The GitHub repository Parkinsons-Diagnosis-uOttaHack2020/UOttaHack-Parkinsons-Diagnosis contains a labelled image folder "spiral" with 2 categories: healthy, parkinson. Examples follow, each with its label.

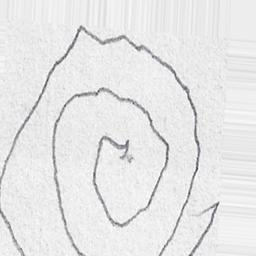
Label: parkinson

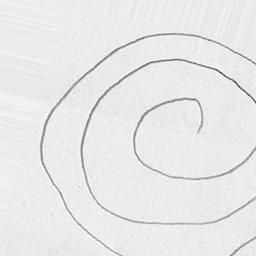
Label: healthy

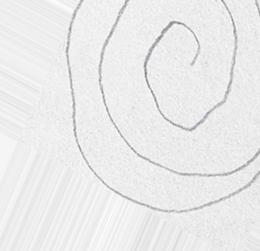
Label: healthy

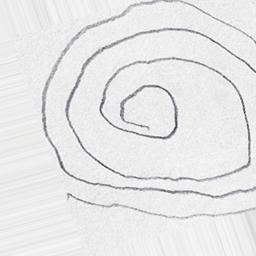
Label: parkinson

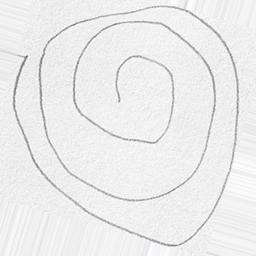
Label: healthy

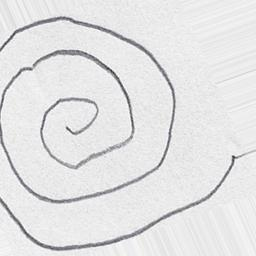
Label: parkinson
